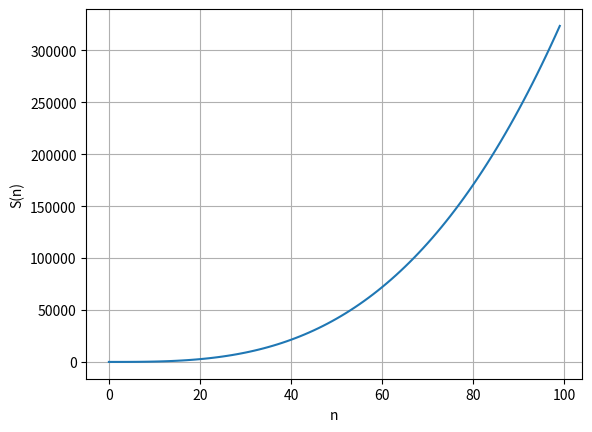

Recreate this plot in Python. (Note: this script raises an exception after producing the figure.)
import numpy as np
from scipy import linalg as LA
import matplotlib.pyplot as plt
%matplotlib

n = 100
x = np.arange(0,n)
S = []
for i in np.arange(n):
    y = 1/3*((i)**3) + 2/3*(i)
    S.append(y)

plt.plot(x,S)
plt.ylabel('S(n)')
plt.xlabel('n')
plt.grid('on')
plt.show()

def powmod(base, exponent, modulo):
    result = 1
    while exponent > 0:
        if exponent % 2 == 1:
            result = (result * base) % modulo
            exponent -= 1
        else:
            base = (base * base) % modulo
            exponent //= 2
    return result

def inverse_modulo(a, modulo):
    return powmod(a, modulo - 2, modulo)

tests = int(input())
for _ in range(tests):
    n = int(input())
    sum = 1

    x = n // 2

    Modulo = 1000000007

    x %= Modulo

    shared_term = (2 * x * (x + 1)) % Modulo
    sum1 = ((4 * shared_term * (2 * x + 1)) % Modulo) * inverse_modulo(3, Modulo)
    sum2 = shared_term + 4 * x + 1

    sum = (sum1 % Modulo + sum2 % Modulo) % Modulo

    print(sum)


import numpy as np
from scipy import linalg as LA
from scipy.optimize import curve_fit
import matplotlib.pyplot as plt
n = 101

x = np.arange(0,n)
S = []
for i in np.arange(n):
    s = (16*(i**3)+30*(i**2)+26*i+ 3)//3
    S.append(s % (10**9+7))
    
def objective(x, a, b, c, d):
    return a * x**3 + b * x** 2+ c*x +d
popt, _ = curve_fit(objective, x, S)
# summarize the parameter values
a, b, c, d = popt
print('y = %.5f * x^3 + %.5f * x^2 +%.5f * x + %.5f' % (a, b, c, d))

x_line = np.arange(min(x), max(x), 1)
# calculate the output for the range
y_line = objective(x_line, a, b, c, d)
# create a line plot for the mapping function
plt.plot(x, S, x_line, y_line, '--')
plt.ylabel('S(n)')
plt.xlabel('n')
plt.grid('on')
plt.show()
plt.legend(['S(n)', 'approximation'])
plt.show()

